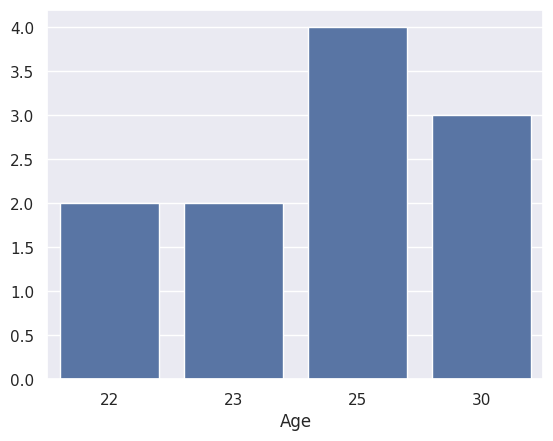

The matplotlib source for this figure:
import pandas as pd
import seaborn as sns
import matplotlib.pyplot as plt

# Angenommen, dies ist Ihr DataFrame
data = {'Age': [23, 25, 22, 30, 25, 23, 25, 30, 30, 22, 25]}
df = pd.DataFrame(data)

# Berechne die Anzahl jeder Altersgruppe
age_counts = df['Age'].value_counts().sort_index()

# Stil festlegen
sns.set_theme(context='notebook', style='darkgrid', palette='deep', font='sans-serif', font_scale=1, color_codes=True, rc=None)

# Barplot erstellen
sns.barplot(x=age_counts.index, y=age_counts.values)

# Diagramm anzeigen
plt.show()
